Photos from the image-classification dataset "gesture" in the GitHub repository zeeshanmahar007/Sign-Talk---Bridge-the-Gap-of-Communication. Its 3 classes are: hello, thanks, yes.

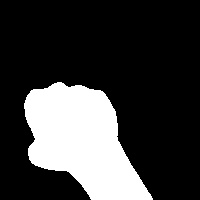
Label: yes

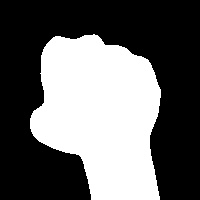
Label: yes

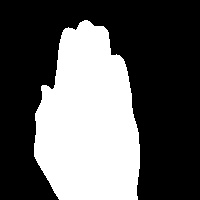
Label: hello

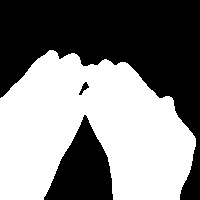
Label: thanks

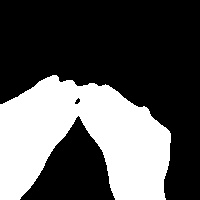
Label: thanks

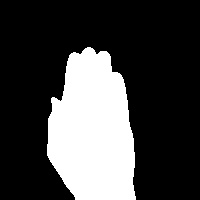
Label: hello
